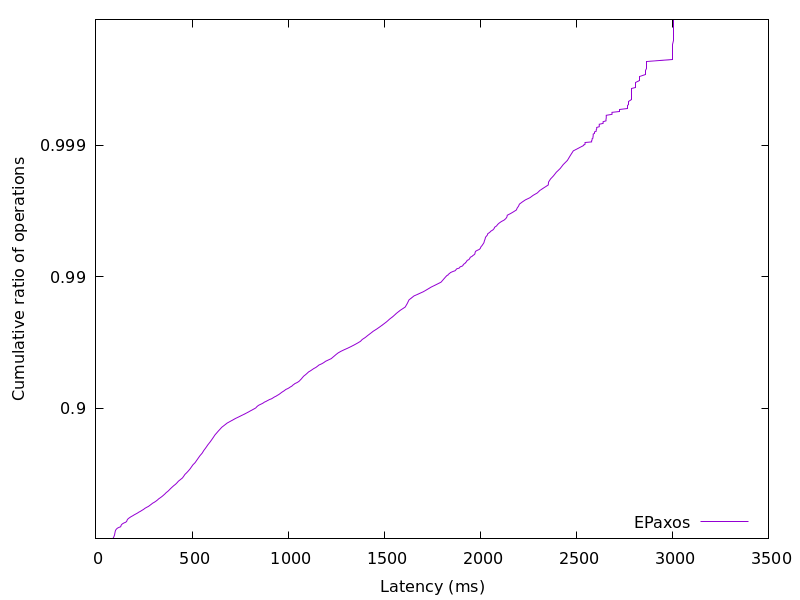

Source data for this figure (header and first rows):
87.81381400000001, 0.01
88.94, 0.02
90.45, 0.03
92.45, 0.04
93.66, 0.05
94.79, 0.06
96.06, 0.07
96.9, 0.08
97.55, 0.09
98.14, 0.1
98.79, 0.11
99.45, 0.12
100.2, 0.13
101.3, 0.14
102.6, 0.15
104.6, 0.16
107.8, 0.17
111.9, 0.18
118.9, 0.19
128.6, 0.2
129.8, 0.21
131.2, 0.22
133.4, 0.23
138.1, 0.24
144.7, 0.25
154.1, 0.26
159.4, 0.27
161, 0.28
162.6, 0.29
165.4, 0.3
170.2, 0.31
176.5, 0.32
182.8, 0.33
191.5, 0.34
198.4, 0.35
207, 0.36
215.7, 0.37
222.7, 0.38
231.3, 0.39
239.2, 0.4
247.7, 0.41
254.1, 0.42
263, 0.43
273, 0.44
280.3, 0.45
287.6, 0.46
294.3, 0.47
304.5, 0.48
312.9, 0.49
320.2, 0.5
326.7, 0.51
335.8, 0.52
344.2, 0.53
351.5, 0.54
358.8, 0.55
365, 0.56
373.7, 0.57
381, 0.58
388, 0.59
395.9, 0.6
404.2, 0.61
... 298 more rows
